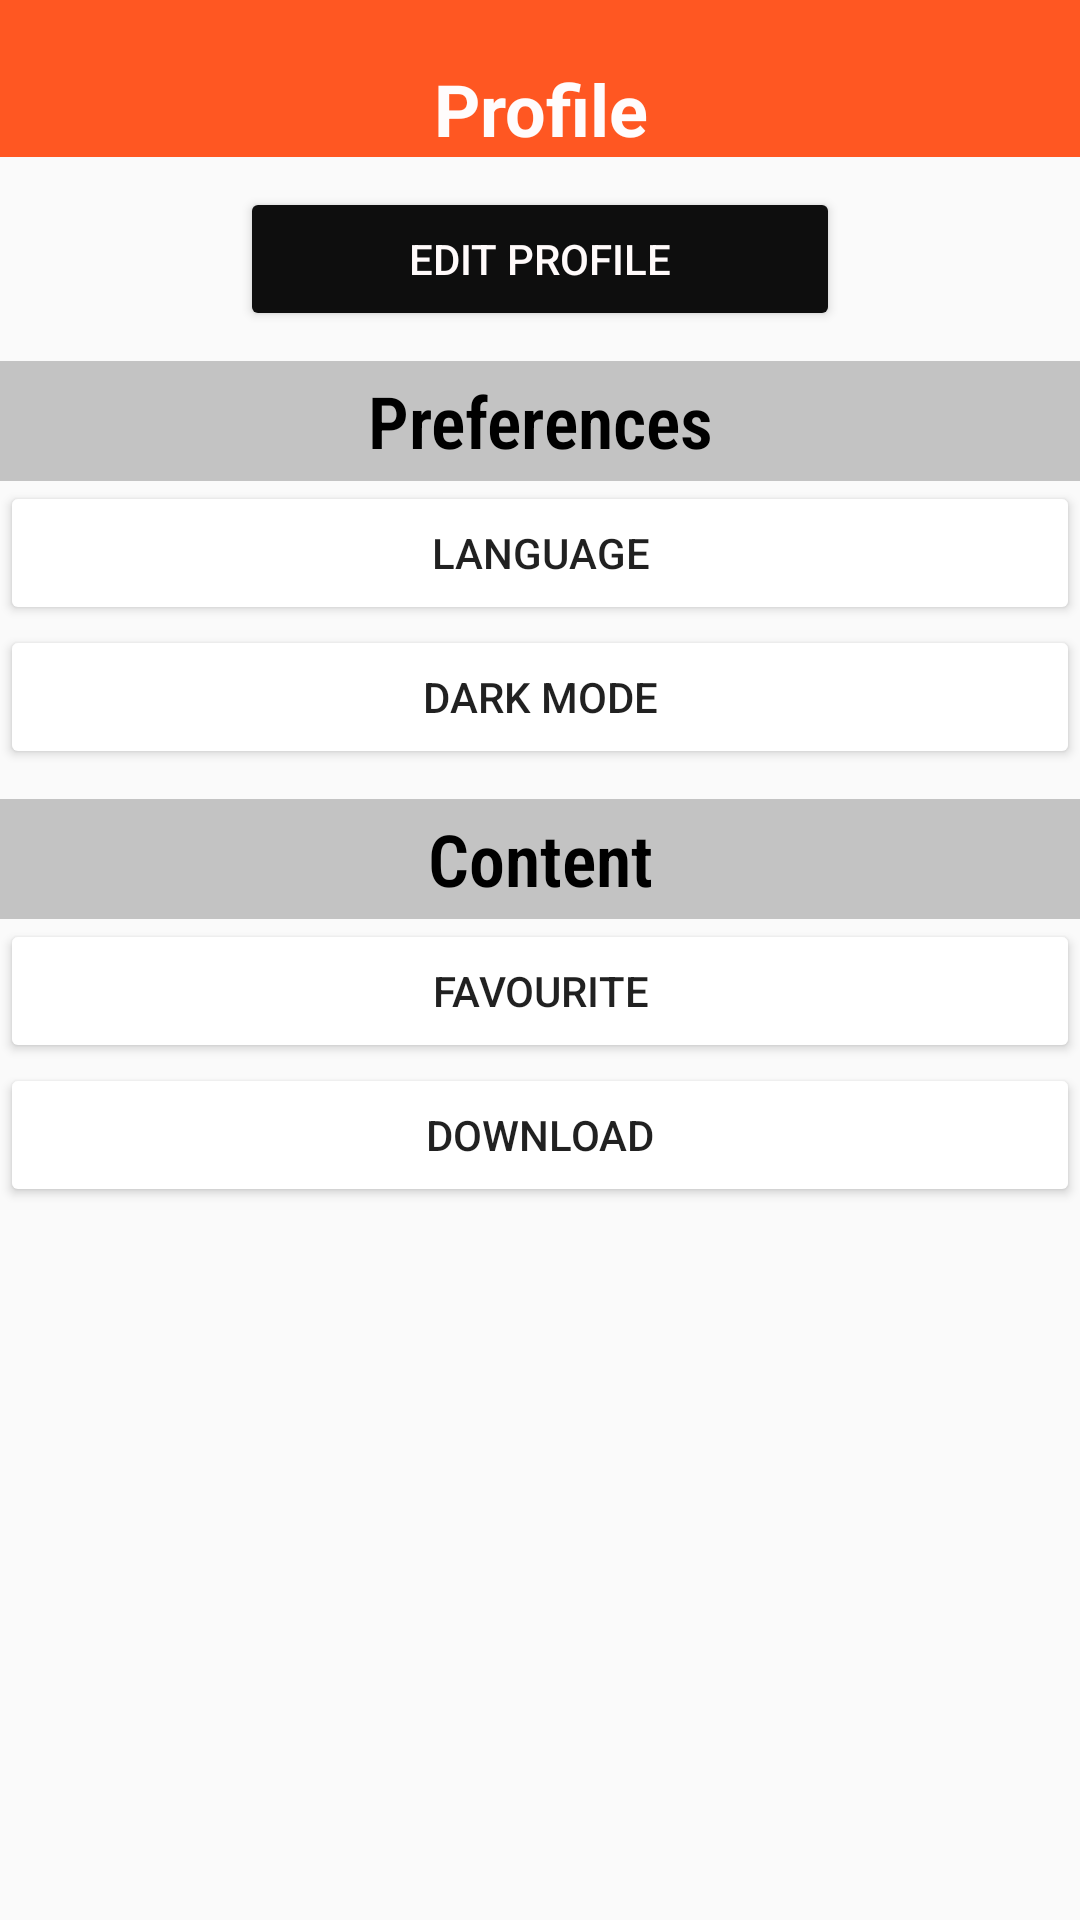

Produce the Android XML layout that renders to this screen, including the resource entries it uses.
<!-- AndroidManifest.xml: application theme Theme.DoAn -->
<!-- res/layout/fragment_settings.xml -->
<?xml version="1.0" encoding="utf-8"?>
<FrameLayout xmlns:android="http://schemas.android.com/apk/res/android"
    xmlns:app="http://schemas.android.com/apk/res-auto"
    xmlns:tools="http://schemas.android.com/tools"
    android:layout_width="match_parent"
    android:layout_height="match_parent"
    tools:context=".SettingsFragment">

    <LinearLayout
        android:layout_width="match_parent"
        android:layout_height="wrap_content"
        android:gravity="center"
        android:orientation="vertical">

        <LinearLayout
            android:layout_width="match_parent"
            android:layout_height="wrap_content"
            android:background="#FF5722"

            android:backgroundTint="#FF5722"
            android:gravity="center"
            android:orientation="vertical">

            <TextView
                android:id="@+id/textView12"
                android:layout_width="wrap_content"
                android:layout_height="wrap_content"
                android:layout_marginTop="20dp"
                android:layout_weight="1"
                android:text="Profile"
                android:textAlignment="center"
                android:textColor="#FFFCFC"
                android:textSize="24sp"
                android:textStyle="bold" />

            <ImageView
                android:id="@+id/imageView4"
                android:layout_width="wrap_content"
                android:layout_height="wrap_content"
                android:layout_weight="1"
                android:src="@drawable/ic_user_foreground" />

        </LinearLayout>

        <Button
            android:id="@+id/button"
            android:layout_width="200dp"
            android:layout_height="wrap_content"
            android:layout_marginTop="10dp"
            android:layout_weight="1"
            android:backgroundTint="#0E0E0E"
            android:text="Edit Profile"
            android:textColor="#FFFAFA" />

        <TextView
            android:id="@+id/tv1"
            android:layout_width="match_parent"
            android:layout_height="40dp"
            android:layout_marginTop="10dp"
            android:background="#C3C3C3"
            android:fontFamily="sans-serif-condensed-light"
            android:gravity="center_horizontal|center_vertical"
            android:text="Preferences"
            android:textColor="#000000"
            android:textSize="24sp"
            android:textStyle="bold" />

        <LinearLayout
            android:layout_width="match_parent"
            android:layout_height="match_parent"
            android:orientation="vertical">

            <Button
                android:id="@+id/button5"
                android:layout_width="match_parent"
                android:layout_height="wrap_content"
                android:backgroundTint="#FFFFFF"
                android:text="Language" />

            <Button
                android:id="@+id/button6"
                android:layout_width="match_parent"
                android:layout_height="wrap_content"
                android:backgroundTint="#FFFFFF"
                android:text="Dark Mode" />
        </LinearLayout>

        <TextView
            android:id="@+id/textView17"
            android:layout_width="match_parent"
            android:layout_height="40dp"
            android:layout_marginTop="10dp"
            android:background="#C3C3C3"
            android:fontFamily="sans-serif-condensed-light"
            android:gravity="center_horizontal|center_vertical"
            android:text="Content"
            android:textColor="#000000"
            android:textSize="24sp"
            android:textStyle="bold" />
        <LinearLayout
            android:layout_width="match_parent"
            android:layout_height="match_parent"
            android:orientation="vertical">

            <Button
                android:id="@+id/button7"
                android:layout_width="match_parent"
                android:layout_height="wrap_content"
                android:backgroundTint="#FFFFFF"
                android:text="Favourite" />

            <Button
                android:id="@+id/button8"
                android:layout_width="match_parent"
                android:layout_height="wrap_content"
                android:backgroundTint="#FFFFFF"
                android:text="Download" />
        </LinearLayout>

    </LinearLayout>


</FrameLayout>
<!-- resources referenced by this layout -->
<resources>
  <style name="Theme.DoAn" parent="Base.Theme.DoAn" />
  <style name="Base.Theme.DoAn" parent="Theme.AppCompat.DayNight.NoActionBar">
          
          
  
      </style>
</resources>
